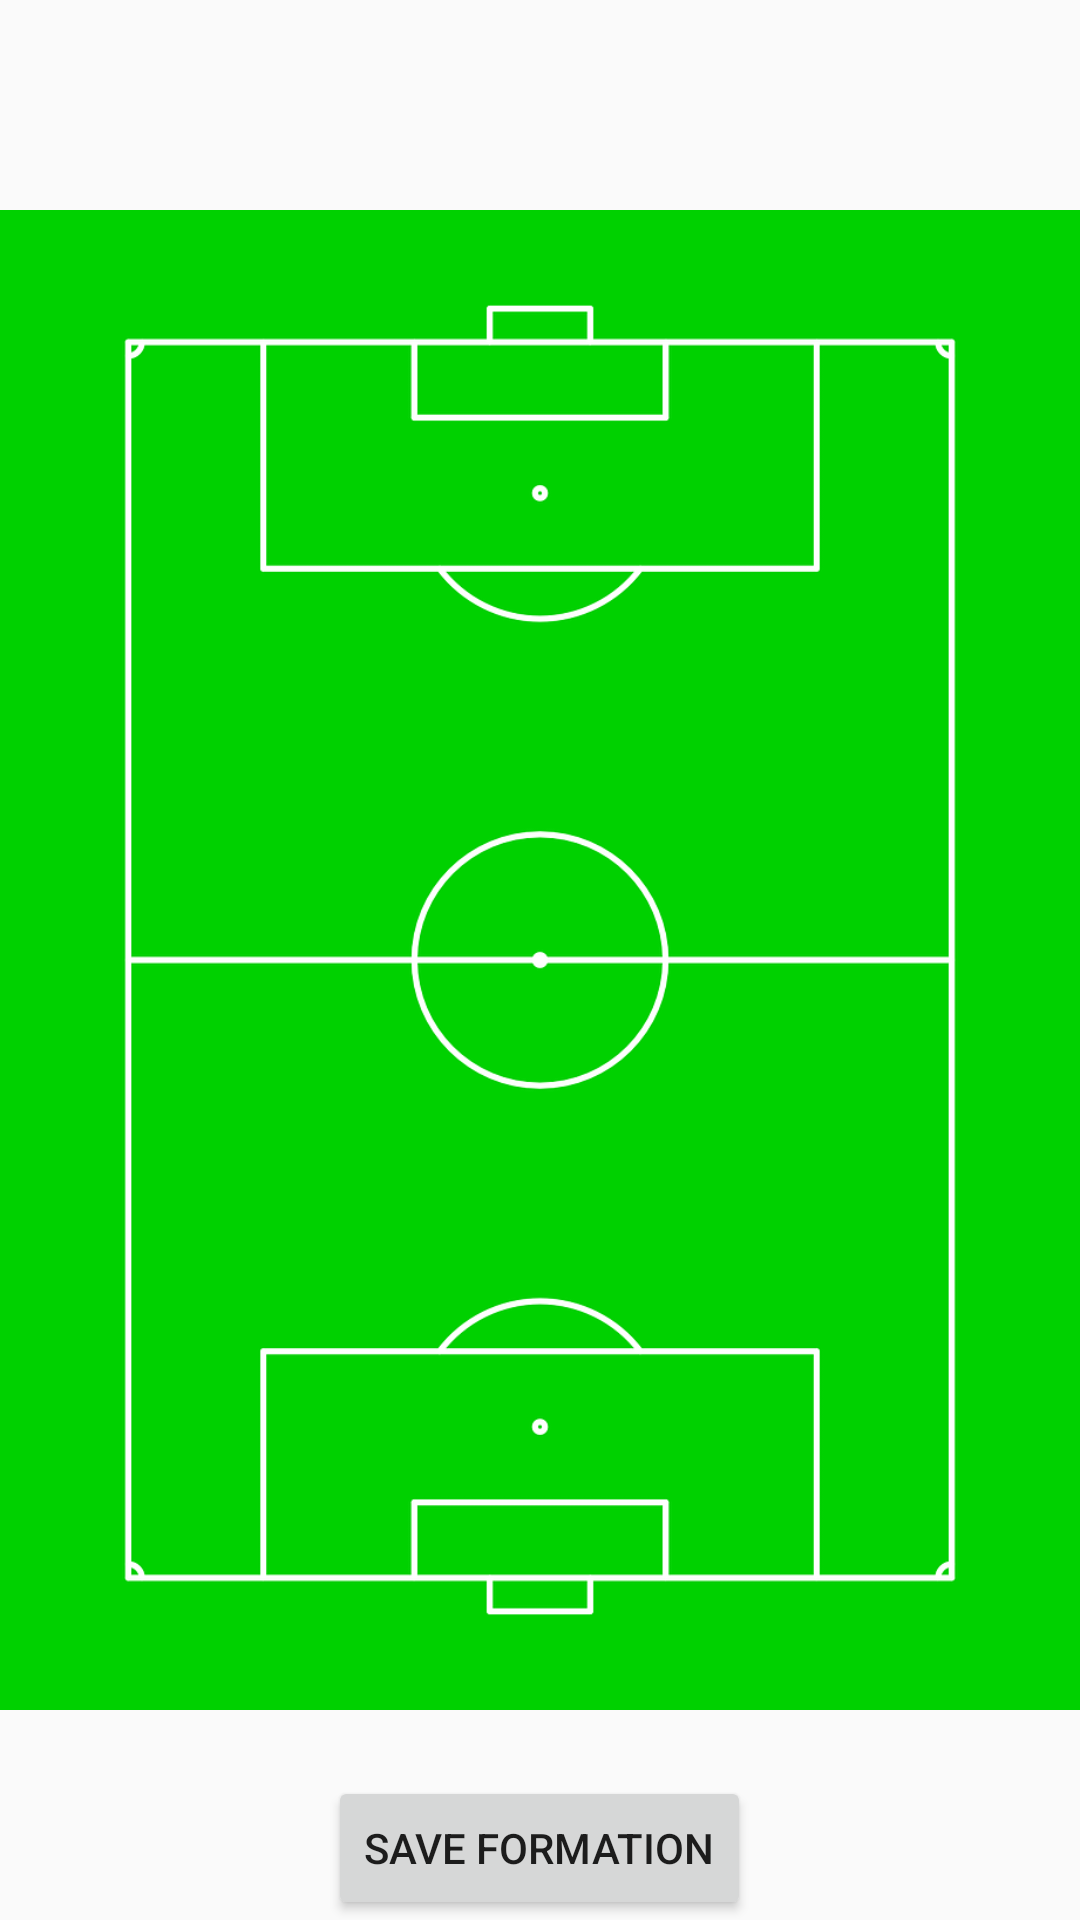

This screen was rendered from an Android layout file. Write that file and the resources it references.
<!-- AndroidManifest.xml: application theme Theme.SportsNews -->
<!-- res/layout/activity_field.xml -->
<?xml version="1.0" encoding="utf-8"?>
<RelativeLayout xmlns:android="http://schemas.android.com/apk/res/android"
    android:layout_width="match_parent"
    android:layout_height="match_parent">


    
    <ImageView
        android:id="@+id/football_field"
        android:layout_width="match_parent"
        android:layout_height="match_parent"
        android:src="@drawable/football_field"
        android:scaleType="fitCenter" />

    
    <RelativeLayout
        android:id="@+id/player_container"
        android:layout_width="match_parent"
        android:layout_height="match_parent"
        android:layout_alignParentTop="true"
        />

    
    <Button
        android:id="@+id/save_button"
        android:layout_width="wrap_content"
        android:layout_height="wrap_content"
        android:layout_alignParentBottom="true"
        android:layout_centerHorizontal="true"
        android:text="Save Formation" />

</RelativeLayout>
<!-- resources referenced by this layout -->
<resources>
  <!-- drawable football_field: png bitmap (drawable, 40320 bytes) -->
  <style name="Theme.SportsNews" parent="Theme.MaterialComponents.DayNight.NoActionBar.Bridge">
          
          <item name="colorPrimary">@color/purple_500</item>
          <item name="colorPrimaryVariant">@color/purple_700</item>
          <item name="colorOnPrimary">@color/white</item>
          
          <item name="colorSecondary">@color/teal_200</item>
          <item name="colorSecondaryVariant">@color/teal_700</item>
          <item name="colorOnSecondary">@color/black</item>
          
          <item name="android:statusBarColor" tools:targetApi="l">?attr/colorPrimaryVariant</item>
          
  
  
      </style>
  <color name="purple_500">#FF6200EE</color>
  <color name="purple_700">#FF3700B3</color>
  <color name="white">#FFFFFFFF</color>
  <color name="teal_200">#FF03DAC5</color>
  <color name="teal_700">#FF018786</color>
  <color name="black">#FF000000</color>
</resources>
